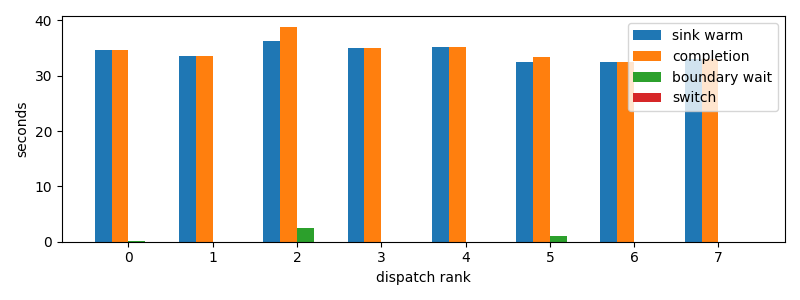

The file beside this chart, header and first rows:
dispatch_rank, id, action, first_token_s, sink_warm_s, completion_s, source_boundary_wait_s, switch_downtime_s
0, codex:a9de70aa-f71f-9b95-5469-d6b3ec0b3f…, S, 34.39, 34.6, 34.69, 0.08878, 8.344650268554688e-06
1, codex:e6744833-786a-9c87-c539-3a40cda506…, S, 33.49, 33.49, 33.49, 1.2636184692382812e-05, 2.384185791015625e-06
2, codex:362639e1-f680-4bda-bd1e-8f149f7717…, S, 36.06, 36.31, 38.83, 2.52, 1.7404556274414062e-05
3, codex:e717fd54-aecf-8710-559b-8d23833866…, S, 34.98, 34.98, 34.98, 2.09808349609375e-05, 5.4836273193359375e-06
4, claude:3ab49446-c806-6a06-d8f3-51d00da9a…, S, 34.87, 35.12, 35.12, 1.3589859008789062e-05, 3.337860107421875e-06
5, codex:e4fa4daa-9887-f50a-b110-c9378383c7…, S, 32.47, 32.47, 33.46, 0.9942, 7.3909759521484375e-06
6, codex:1db326cd-3c43-ad82-b907-27bc1f12c2…, S, 32.46, 32.46, 32.46, 5.412101745605469e-05, 6.9141387939453125e-06
7, claude:beb7fbf4-6556-b9f2-f2be-d69abc179…, S, 33.06, 33.06, 33.06, 1.4066696166992188e-05, 3.0994415283203125e-06
